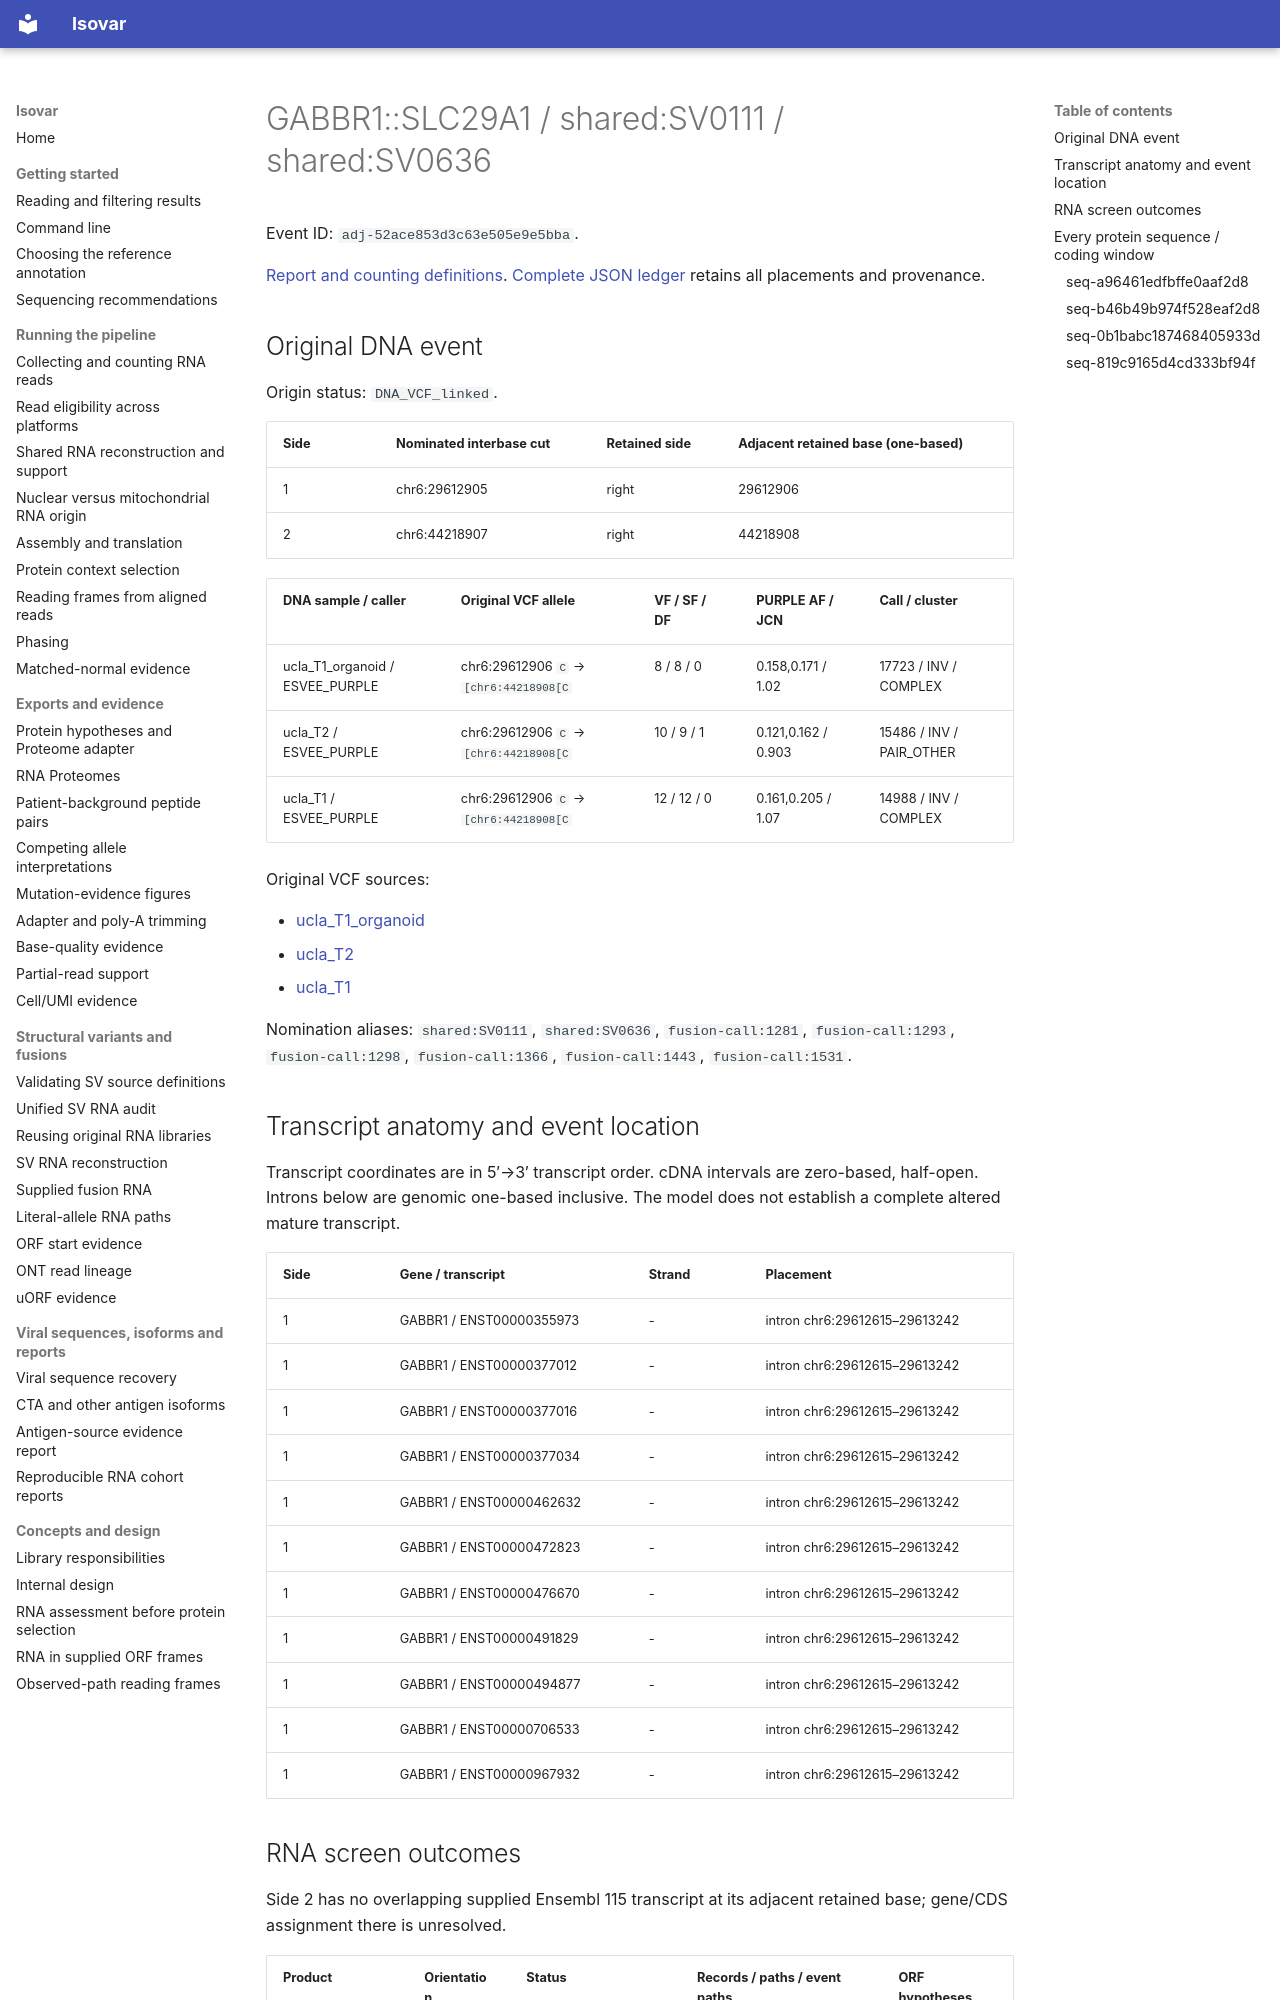

repository: openvax/isovar · page: data/sid-neoorf-event-report/events/adj-52ace853d3c63e505e9e5bba/index.html · generator: mkdocs

# GABBR1::SLC29A1 / shared:SV0111 / shared:SV0636

Event ID: `adj-52ace853d3c63e505e9e5bba`.

[Report and counting definitions](../../../sid-neoorf-event-report.md). [Complete JSON ledger](https://github.com/openvax/isovar/releases/download/v1.54.0/sid-neoorf-events-1.54.0.json.gz) retains all placements and provenance.

## Original DNA event

Origin status: `DNA_VCF_linked`.

| Side | Nominated interbase cut | Retained side | Adjacent retained base (one-based) |
| --- | --- | --- | --- |
| 1 | chr6:29612905 | right | 29612906 |
| 2 | chr6:44218907 | right | 44218908 |

| DNA sample / caller | Original VCF allele | VF / SF / DF | PURPLE AF / JCN | Call / cluster |
| --- | --- | --- | --- | --- |
| ucla_T1_organoid / ESVEE_PURPLE | chr6:29612906 `C` → `[chr6:44218908[C` | 8 / 8 / 0 | 0.158,0.171 / 1.02 | 17723 / INV / COMPLEX |
| ucla_T2 / ESVEE_PURPLE | chr6:29612906 `C` → `[chr6:44218908[C` | 10 / 9 / 1 | 0.121,0.162 / 0.903 | 15486 / INV / PAIR_OTHER |
| ucla_T1 / ESVEE_PURPLE | chr6:29612906 `C` → `[chr6:44218908[C` | 12 / 12 / 0 | 0.161,0.205 / 1.07 | 14988 / INV / COMPLEX |

Original VCF sources:

- [ucla_T1_organoid](https://sid-sijbrandij-osteosarc-dataset.s3.us-west-2.amazonaws.com/kamil/oncoanalyser/IPISRC044_T1_organoid_ucla/purple/IPISRC044_tumor_T1_organoid_ucla.purple.sv.vcf.gz)
- [ucla_T2](https://sid-sijbrandij-osteosarc-dataset.s3.us-west-2.amazonaws.com/kamil/oncoanalyser/IPISRC044_T2_ucla/purple/IPISRC044_tumor_T2_ucla.purple.sv.vcf.gz)
- [ucla_T1](https://sid-sijbrandij-osteosarc-dataset.s3.us-west-2.amazonaws.com/kamil/oncoanalyser/IPISRC044_T1_ucla/purple/IPISRC044_tumor_T1_ucla.purple.sv.vcf.gz)

Nomination aliases: `shared:SV0111`, `shared:SV0636`, `fusion-call:1281`, `fusion-call:1293`, `fusion-call:1298`, `fusion-call:1366`, `fusion-call:1443`, `fusion-call:1531`.

## Transcript anatomy and event location

Transcript coordinates are in 5′→3′ transcript order. cDNA intervals are zero-based, half-open. Introns below are genomic one-based inclusive. The model does not establish a complete altered mature transcript.

| Side | Gene / transcript | Strand | Placement |
| --- | --- | --- | --- |
| 1 | GABBR1 / ENST00000355973 | - | intron chr6:29612615–29613242 |
| 1 | GABBR1 / ENST00000377012 | - | intron chr6:29612615–29613242 |
| 1 | GABBR1 / ENST00000377016 | - | intron chr6:29612615–29613242 |
| 1 | GABBR1 / ENST00000377034 | - | intron chr6:29612615–29613242 |
| 1 | GABBR1 / ENST00000462632 | - | intron chr6:29612615–29613242 |
| 1 | GABBR1 / ENST00000472823 | - | intron chr6:29612615–29613242 |
| 1 | GABBR1 / ENST00000476670 | - | intron chr6:29612615–29613242 |
| 1 | GABBR1 / ENST00000491829 | - | intron chr6:29612615–29613242 |
| 1 | GABBR1 / ENST00000494877 | - | intron chr6:29612615–29613242 |
| 1 | GABBR1 / ENST00000706533 | - | intron chr6:29612615–29613242 |
| 1 | GABBR1 / ENST00000967932 | - | intron chr6:29612615–29613242 |
